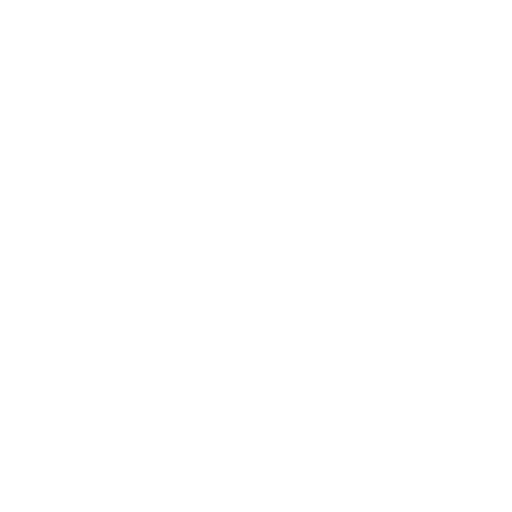
t = 0.00 s
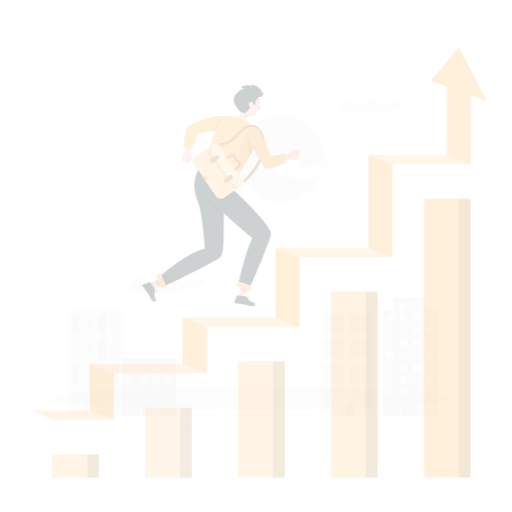
t = 0.25 s
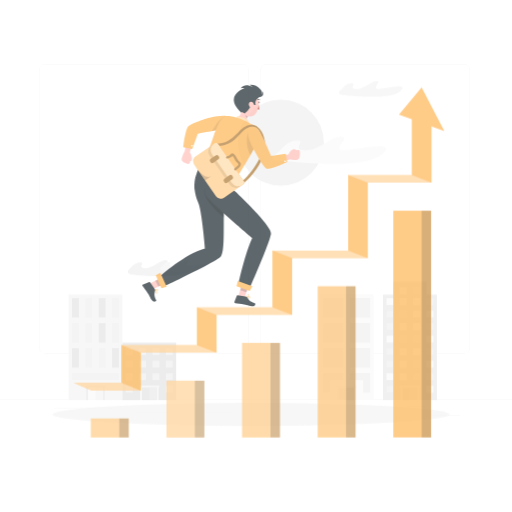
t = 0.50 s
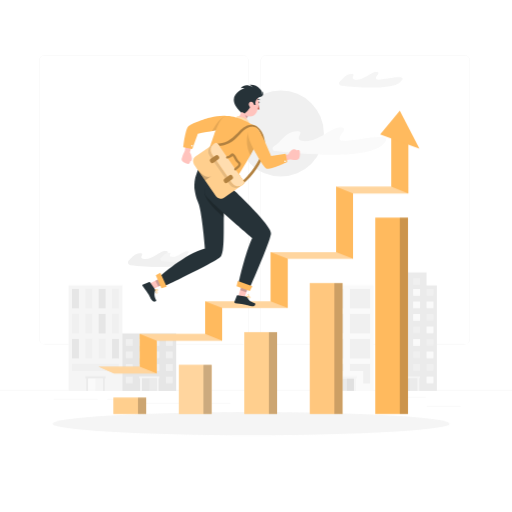
t = 0.75 s
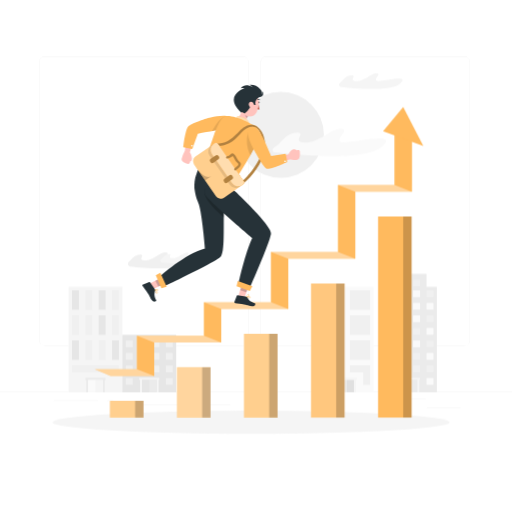
t = 1.00 s

The animated SVG that drew these frames (rendered in a browser with its animation timeline set to each time). Animation: 4 CSS @keyframes rules; one cycle of 1.00 s.

<svg class="animated" id="freepik_stories-going-up" xmlns="http://www.w3.org/2000/svg" viewBox="0 0 500 500"
     version="1.1"
>
    <style>svg#freepik_stories-going-up:not(.animated) .animable {opacity: 0;}svg#freepik_stories-going-up.animated
        #freepik--background-complete--inject-31 {animation: 1s 1 forwards cubic-bezier(.36,-0.01,.5,1.38)
        slideUp;animation-delay: 0s;}svg#freepik_stories-going-up.animated #freepik--Shadow--inject-31 {animation: 1s 1
        forwards cubic-bezier(.36,-0.01,.5,1.38) slideDown;animation-delay: 0s;}svg#freepik_stories-going-up.animated
        #freepik--Stairs--inject-31 {animation: 1s 1 forwards cubic-bezier(.36,-0.01,.5,1.38) zoomOut;animation-delay:
        0s;}svg#freepik_stories-going-up.animated #freepik--Character--inject-31 {animation: 1s 1 forwards
        cubic-bezier(.36,-0.01,.5,1.38) fadeIn;animation-delay: 0s;} @keyframes slideUp { 0% { opacity: 0; transform:
        translateY(30px); } 100% { opacity: 1; transform: inherit; } } @keyframes slideDown { 0% { opacity: 0;
        transform: translateY(-30px); } 100% { opacity: 1; transform: translateY(0); } } @keyframes zoomOut { 0% {
        opacity: 0; transform: scale(1.5); } 100% { opacity: 1; transform: scale(1); } } @keyframes fadeIn { 0% {
        opacity: 0; } 100% { opacity: 1; } }
    </style>
    <g id="freepik--background-complete--inject-31" style="transform-origin: 250px 228.23px 0px;" class="animable">
        <rect x="416.78" y="398.49" width="33.12" height="0.25"
              style="fill: rgb(235, 235, 235); transform-origin: 433.34px 398.615px 0px;" id="elrev8jhyjd"
              class="animable"></rect>
        <rect x="322.53" y="401.21" width="8.69" height="0.25"
              style="fill: rgb(235, 235, 235); transform-origin: 326.875px 401.335px 0px;" id="elpc4y8fom74b"
              class="animable"></rect>
        <rect x="396.59" y="389.21" width="19.19" height="0.25"
              style="fill: rgb(235, 235, 235); transform-origin: 406.185px 389.335px 0px;" id="elv6876l4boc8"
              class="animable"></rect>
        <rect x="52.46" y="390.89" width="43.19" height="0.25"
              style="fill: rgb(235, 235, 235); transform-origin: 74.055px 391.015px 0px;" id="elgygtpii4tjh"
              class="animable"></rect>
        <rect x="104.56" y="390.89" width="6.33" height="0.25"
              style="fill: rgb(235, 235, 235); transform-origin: 107.725px 391.015px 0px;" id="elj60yg9ktkq"
              class="animable"></rect>
        <rect x="131.47" y="395.11" width="93.68" height="0.25"
              style="fill: rgb(235, 235, 235); transform-origin: 178.31px 395.235px 0px;" id="el9g9fabamdx"
              class="animable"></rect>
        <path d="M237,337.8H43.92a5.71,5.71,0,0,1-5.71-5.71V60.66A5.71,5.71,0,0,1,43.92,55H237a5.71,5.71,0,0,1,5.71,5.71V332.09A5.71,5.71,0,0,1,237,337.8ZM43.92,55.2a5.47,5.47,0,0,0-5.46,5.46V332.09a5.47,5.47,0,0,0,5.46,5.46H237a5.47,5.47,0,0,0,5.46-5.46V60.66A5.47,5.47,0,0,0,237,55.2Z"
              style="fill: rgb(235, 235, 235); transform-origin: 140.461px 196.4px 0px;" id="elpp3d1jtwxl"
              class="animable"></path>
        <path d="M453.31,337.8H260.21a5.72,5.72,0,0,1-5.71-5.71V60.66A5.72,5.72,0,0,1,260.21,55h193.1A5.71,5.71,0,0,1,459,60.66V332.09A5.71,5.71,0,0,1,453.31,337.8ZM260.21,55.2a5.47,5.47,0,0,0-5.46,5.46V332.09a5.47,5.47,0,0,0,5.46,5.46h193.1a5.47,5.47,0,0,0,5.46-5.46V60.66a5.47,5.47,0,0,0-5.46-5.46Z"
              style="fill: rgb(235, 235, 235); transform-origin: 356.75px 196.4px 0px;" id="el06kzb58w8vsd"
              class="animable"></path>
        <rect y="382.4" width="500" height="0.25"
              style="fill: rgb(235, 235, 235); transform-origin: 250px 382.525px 0px;" id="el9fqorswjwz4"
              class="animable"></rect>
        <polygon
                points="374.07 280.12 374.07 383.01 380.8 383.01 419.9 383.01 426.63 383.01 426.63 280.12 374.07 280.12"
                style="fill: rgb(235, 235, 235); transform-origin: 400.35px 331.565px 0px;" id="eltdg6763wn5"
                class="animable"></polygon>
        <polygon
                points="384.16 267.42 384.16 290.22 388.31 290.22 412.39 290.22 416.54 290.22 416.54 267.42 384.16 267.42"
                style="fill: rgb(235, 235, 235); transform-origin: 400.35px 278.82px 0px;" id="elmddvupdvmm"
                class="animable"></polygon>
        <rect x="377.43" y="283.49" width="6.73" height="6.73"
              style="fill: rgb(250, 250, 250); transform-origin: 380.795px 286.855px 0px;" id="elchw5wfxr6z"
              class="animable"></rect>
        <rect x="390.47" y="283.49" width="6.73" height="6.73"
              style="fill: rgb(250, 250, 250); transform-origin: 393.835px 286.855px 0px;" id="elo5r49ry6s4b"
              class="animable"></rect>
        <rect x="403.5" y="283.49" width="6.73" height="6.73"
              style="fill: rgb(250, 250, 250); transform-origin: 406.865px 286.855px 0px;" id="elyowc8qog7gh"
              class="animable"></rect>
        <rect x="416.54" y="283.49" width="6.73" height="6.73"
              style="fill: rgb(240, 240, 240); transform-origin: 419.905px 286.855px 0px;" id="elnsuw02z6ca"
              class="animable"></rect>
        <rect x="377.43" y="295.71" width="6.73" height="6.73"
              style="fill: rgb(240, 240, 240); transform-origin: 380.795px 299.075px 0px;" id="el5lfgsggd1t3"
              class="animable"></rect>
        <rect x="390.47" y="295.71" width="6.73" height="6.73"
              style="fill: rgb(240, 240, 240); transform-origin: 393.835px 299.075px 0px;" id="el2ppjdgpvr4"
              class="animable"></rect>
        <rect x="403.5" y="295.71" width="6.73" height="6.73"
              style="fill: rgb(250, 250, 250); transform-origin: 406.865px 299.075px 0px;" id="el5c9okzi22dt"
              class="animable"></rect>
        <rect x="416.54" y="295.71" width="6.73" height="6.73"
              style="fill: rgb(250, 250, 250); transform-origin: 419.905px 299.075px 0px;" id="elt8mp0zbiws"
              class="animable"></rect>
        <rect x="377.43" y="307.94" width="6.73" height="6.73"
              style="fill: rgb(240, 240, 240); transform-origin: 380.795px 311.305px 0px;" id="eluntsudg36v"
              class="animable"></rect>
        <rect x="390.47" y="307.94" width="6.73" height="6.73"
              style="fill: rgb(250, 250, 250); transform-origin: 393.835px 311.305px 0px;" id="el8rab3tlqfgu"
              class="animable"></rect>
        <rect x="403.5" y="307.94" width="6.73" height="6.73"
              style="fill: rgb(250, 250, 250); transform-origin: 406.865px 311.305px 0px;" id="el5oanyu1ke7f"
              class="animable"></rect>
        <rect x="390.47" y="272.92" width="6.73" height="6.73"
              style="fill: rgb(250, 250, 250); transform-origin: 393.835px 276.285px 0px;" id="elms3o391hu2"
              class="animable"></rect>
        <rect x="403.5" y="272.92" width="6.73" height="6.73"
              style="fill: rgb(240, 240, 240); transform-origin: 406.865px 276.285px 0px;" id="elrthwuk7vlk"
              class="animable"></rect>
        <rect x="416.54" y="307.94" width="6.73" height="6.73"
              style="fill: rgb(240, 240, 240); transform-origin: 419.905px 311.305px 0px;" id="el0djzuf7fstf8"
              class="animable"></rect>
        <rect x="377.43" y="320.17" width="6.73" height="6.73"
              style="fill: rgb(250, 250, 250); transform-origin: 380.795px 323.535px 0px;" id="ell1bvv7rgj0r"
              class="animable"></rect>
        <rect x="390.47" y="320.17" width="6.73" height="6.73"
              style="fill: rgb(240, 240, 240); transform-origin: 393.835px 323.535px 0px;" id="el8ot7frd902p"
              class="animable"></rect>
        <rect x="403.5" y="320.17" width="6.73" height="6.73"
              style="fill: rgb(240, 240, 240); transform-origin: 406.865px 323.535px 0px;" id="elvo5wmbpybdp"
              class="animable"></rect>
        <rect x="416.54" y="320.17" width="6.73" height="6.73"
              style="fill: rgb(250, 250, 250); transform-origin: 419.905px 323.535px 0px;" id="elo8hotur3rfa"
              class="animable"></rect>
        <rect x="377.43" y="332.4" width="6.73" height="6.73"
              style="fill: rgb(240, 240, 240); transform-origin: 380.795px 335.765px 0px;" id="elunkskw2k7qj"
              class="animable"></rect>
        <rect x="390.47" y="332.4" width="6.73" height="6.73"
              style="fill: rgb(250, 250, 250); transform-origin: 393.835px 335.765px 0px;" id="elp6jynogabc"
              class="animable"></rect>
        <rect x="403.5" y="332.4" width="6.73" height="6.73"
              style="fill: rgb(250, 250, 250); transform-origin: 406.865px 335.765px 0px;" id="el2uq98sxvziu"
              class="animable"></rect>
        <rect x="416.54" y="332.4" width="6.73" height="6.73"
              style="fill: rgb(240, 240, 240); transform-origin: 419.905px 335.765px 0px;" id="elh9ebol4ma3n"
              class="animable"></rect>
        <rect x="377.43" y="344.62" width="6.73" height="6.73"
              style="fill: rgb(240, 240, 240); transform-origin: 380.795px 347.985px 0px;" id="elxh43q7dcf8"
              class="animable"></rect>
        <rect x="390.47" y="344.62" width="6.73" height="6.73"
              style="fill: rgb(250, 250, 250); transform-origin: 393.835px 347.985px 0px;" id="elsfqddtrjx3"
              class="animable"></rect>
        <rect x="403.5" y="344.62" width="6.73" height="6.73"
              style="fill: rgb(240, 240, 240); transform-origin: 406.865px 347.985px 0px;" id="eljaqlleazazn"
              class="animable"></rect>
        <rect x="416.54" y="344.62" width="6.73" height="6.73"
              style="fill: rgb(250, 250, 250); transform-origin: 419.905px 347.985px 0px;" id="elv8c6odxa7u9"
              class="animable"></rect>
        <rect x="377.43" y="356.85" width="6.73" height="6.73"
              style="fill: rgb(250, 250, 250); transform-origin: 380.795px 360.215px 0px;" id="el7fva9h2bop8"
              class="animable"></rect>
        <rect x="390.47" y="356.85" width="6.73" height="6.73"
              style="fill: rgb(250, 250, 250); transform-origin: 393.835px 360.215px 0px;" id="elcfequs9oa4r"
              class="animable"></rect>
        <rect x="403.5" y="356.85" width="6.73" height="6.73"
              style="fill: rgb(240, 240, 240); transform-origin: 406.865px 360.215px 0px;" id="elpb2oyw91c9j"
              class="animable"></rect>
        <rect x="416.54" y="356.85" width="6.73" height="6.73"
              style="fill: rgb(240, 240, 240); transform-origin: 419.905px 360.215px 0px;" id="elx3apipxees9"
              class="animable"></rect>
        <rect x="377.43" y="369.08" width="6.73" height="6.73"
              style="fill: rgb(240, 240, 240); transform-origin: 380.795px 372.445px 0px;" id="el36vrsokvrfm"
              class="animable"></rect>
        <rect x="416.54" y="369.08" width="6.73" height="6.73"
              style="fill: rgb(250, 250, 250); transform-origin: 419.905px 372.445px 0px;" id="ele13337vxsg"
              class="animable"></rect>
        <polygon
                points="410.24 369.08 390.47 369.08 390.47 371.01 391.27 371.01 391.27 383.01 393.2 383.01 393.2 371.01 407.5 371.01 407.5 383.01 409.44 383.01 409.44 371.01 410.24 371.01 410.24 369.08"
                style="fill: rgb(245, 245, 245); transform-origin: 400.355px 376.045px 0px;" id="elnpy87d6ox6"
                class="animable"></polygon>
        <rect x="393.2" y="371.01" width="7.15" height="12"
              style="fill: rgb(230, 230, 230); transform-origin: 396.775px 377.01px 0px;" id="el92x007febr"
              class="animable"></rect>
        <rect x="400.35" y="371.01" width="7.15" height="12"
              style="fill: rgb(235, 235, 235); transform-origin: 403.925px 377.01px 0px;" id="elaqbq5ga2xlg"
              class="animable"></rect>
        <polygon points="66.95 280.12 66.95 383.01 73.67 383.01 112.78 383.01 119.51 383.01 119.51 280.12 66.95 280.12"
                 style="fill: rgb(245, 245, 245); transform-origin: 93.23px 331.565px 0px;" id="elrewe48911il"
                 class="animable"></polygon>
        <polygon
                points="70.31 283.49 70.31 295.71 70.31 299.08 70.31 302.44 77.04 302.44 77.04 299.08 77.04 295.71 77.04 283.49 70.31 283.49"
                style="fill: rgb(230, 230, 230); transform-origin: 73.675px 292.965px 0px;" id="elq5br3nt6hhp"
                class="animable"></polygon>
        <polygon
                points="83.35 283.49 83.35 295.71 83.35 299.08 83.35 302.44 90.08 302.44 90.08 299.08 90.08 295.71 90.08 283.49 83.35 283.49"
                style="fill: rgb(240, 240, 240); transform-origin: 86.715px 292.965px 0px;" id="el57fogh9tgl8"
                class="animable"></polygon>
        <polygon
                points="96.38 283.49 96.38 295.71 96.38 299.08 96.38 302.44 103.11 302.44 103.11 299.08 103.11 295.71 103.11 283.49 96.38 283.49"
                style="fill: rgb(230, 230, 230); transform-origin: 99.745px 292.965px 0px;" id="elqg847fug1kn"
                class="animable"></polygon>
        <polygon
                points="109.42 283.49 109.42 295.71 109.42 300.91 109.42 302.44 116.15 302.44 116.15 300.91 116.15 295.71 116.15 283.49 109.42 283.49"
                style="fill: rgb(240, 240, 240); transform-origin: 112.785px 292.965px 0px;" id="el6c7hzhmxhkl"
                class="animable"></polygon>
        <polygon
                points="70.31 307.94 70.31 320.17 70.31 323.53 70.31 326.9 77.04 326.9 77.04 323.53 77.04 320.17 77.04 307.94 70.31 307.94"
                style="fill: rgb(240, 240, 240); transform-origin: 73.675px 317.42px 0px;" id="el07iy4ux9025m"
                class="animable"></polygon>
        <polygon
                points="83.35 307.94 83.35 320.17 83.35 324.91 83.35 326.9 90.08 326.9 90.08 324.91 90.08 320.17 90.08 307.94 83.35 307.94"
                style="fill: rgb(240, 240, 240); transform-origin: 86.715px 317.42px 0px;" id="elsdvxn6fs017"
                class="animable"></polygon>
        <polygon
                points="96.38 307.94 96.38 320.17 96.38 323.53 96.38 326.9 103.11 326.9 103.11 323.53 103.11 320.17 103.11 307.94 96.38 307.94"
                style="fill: rgb(230, 230, 230); transform-origin: 99.745px 317.42px 0px;" id="elf8n9faq2cka"
                class="animable"></polygon>
        <polygon
                points="109.42 307.94 109.42 320.17 109.42 323.53 109.42 326.9 116.15 326.9 116.15 323.53 116.15 320.17 116.15 307.94 109.42 307.94"
                style="fill: rgb(240, 240, 240); transform-origin: 112.785px 317.42px 0px;" id="elxxcmxzjw2b"
                class="animable"></polygon>
        <polygon
                points="70.31 332.4 70.31 344.62 70.31 347.99 70.31 351.35 77.04 351.35 77.04 347.99 77.04 344.62 77.04 332.4 70.31 332.4"
                style="fill: rgb(230, 230, 230); transform-origin: 73.675px 341.875px 0px;" id="el9e5gwaydwrn"
                class="animable"></polygon>
        <polygon
                points="83.35 332.4 83.35 344.62 83.35 347.99 83.35 351.35 90.08 351.35 90.08 347.99 90.08 344.62 90.08 332.4 83.35 332.4"
                style="fill: rgb(240, 240, 240); transform-origin: 86.715px 341.875px 0px;" id="eli10krxhwidm"
                class="animable"></polygon>
        <polygon
                points="96.38 332.4 96.38 344.62 96.38 347.99 96.38 351.35 103.11 351.35 103.11 347.99 103.11 344.62 103.11 332.4 96.38 332.4"
                style="fill: rgb(240, 240, 240); transform-origin: 99.745px 341.875px 0px;" id="el6owtpqonrmj"
                class="animable"></polygon>
        <polygon
                points="109.42 332.4 109.42 344.62 109.42 349.27 109.42 351.35 116.15 351.35 116.15 349.27 116.15 344.62 116.15 332.4 109.42 332.4"
                style="fill: rgb(230, 230, 230); transform-origin: 112.785px 341.875px 0px;" id="elv6p6ks29jtf"
                class="animable"></polygon>
        <polygon
                points="112.78 356.85 109.42 356.85 103.11 356.85 96.38 356.85 90.08 356.85 83.35 356.85 70.31 356.85 70.31 363.58 83.35 363.58 90.08 363.58 96.38 363.58 103.11 363.58 109.42 363.58 112.78 363.58 116.15 363.58 116.15 356.85 112.78 356.85"
                style="fill: rgb(240, 240, 240); transform-origin: 93.23px 360.215px 0px;" id="elvdvvf45znk"
                class="animable"></polygon>
        <polygon
                points="103.11 369.08 83.35 369.08 83.35 371.01 84.15 371.01 84.15 383.01 86.08 383.01 86.08 371.01 100.38 371.01 100.38 383.01 102.31 383.01 102.31 371.01 103.11 371.01 103.11 369.08"
                style="fill: rgb(235, 235, 235); transform-origin: 93.23px 376.045px 0px;" id="eljf7bv1f8yq"
                class="animable"></polygon>
        <rect x="86.08" y="371.01" width="7.15" height="12"
              style="fill: rgb(250, 250, 250); transform-origin: 89.655px 377.01px 0px;" id="elgrkmwywcyy"
              class="animable"></rect>
        <rect x="93.23" y="371.01" width="7.15" height="12"
              style="fill: rgb(245, 245, 245); transform-origin: 96.805px 377.01px 0px;" id="el18ptvcyns24"
              class="animable"></rect>
        <polygon points="119.51 326.9 119.51 383.01 126.24 383.01 165.35 383.01 172.07 383.01 172.07 326.9 119.51 326.9"
                 style="fill: rgb(230, 230, 230); transform-origin: 145.79px 354.955px 0px;" id="elcmcsrbjwvbu"
                 class="animable"></polygon>
        <rect x="122.88" y="332.4" width="6.73" height="6.73"
              style="fill: rgb(240, 240, 240); transform-origin: 126.245px 335.765px 0px;" id="eltq0jgvz9jvk"
              class="animable"></rect>
        <rect x="135.91" y="332.4" width="6.73" height="6.73"
              style="fill: rgb(240, 240, 240); transform-origin: 139.275px 335.765px 0px;" id="el25w4uvynd45"
              class="animable"></rect>
        <rect x="148.95" y="332.4" width="6.73" height="6.73"
              style="fill: rgb(240, 240, 240); transform-origin: 152.315px 335.765px 0px;" id="el8yhon2fw1te"
              class="animable"></rect>
        <rect x="161.98" y="332.4" width="6.73" height="6.73"
              style="fill: rgb(240, 240, 240); transform-origin: 165.345px 335.765px 0px;" id="el6jn4xzq7l6j"
              class="animable"></rect>
        <rect x="122.88" y="344.62" width="6.73" height="6.73"
              style="fill: rgb(240, 240, 240); transform-origin: 126.245px 347.985px 0px;" id="elp7ii7gbj058"
              class="animable"></rect>
        <rect x="135.91" y="344.62" width="6.73" height="6.73"
              style="fill: rgb(240, 240, 240); transform-origin: 139.275px 347.985px 0px;" id="el0gwyag9wj11j"
              class="animable"></rect>
        <rect x="148.95" y="344.62" width="6.73" height="6.73"
              style="fill: rgb(240, 240, 240); transform-origin: 152.315px 347.985px 0px;" id="elyl6ofysrbpo"
              class="animable"></rect>
        <rect x="161.98" y="344.62" width="6.73" height="6.73"
              style="fill: rgb(240, 240, 240); transform-origin: 165.345px 347.985px 0px;" id="el6r63dcmrm0l"
              class="animable"></rect>
        <rect x="122.88" y="356.85" width="6.73" height="6.73"
              style="fill: rgb(240, 240, 240); transform-origin: 126.245px 360.215px 0px;" id="eldamypk6kiq"
              class="animable"></rect>
        <rect x="135.91" y="356.85" width="6.73" height="6.73"
              style="fill: rgb(240, 240, 240); transform-origin: 139.275px 360.215px 0px;" id="el1x9qvjlqzkh"
              class="animable"></rect>
        <rect x="148.95" y="356.85" width="6.73" height="6.73"
              style="fill: rgb(240, 240, 240); transform-origin: 152.315px 360.215px 0px;" id="elfh06l6m2qd"
              class="animable"></rect>
        <rect x="161.98" y="356.85" width="6.73" height="6.73"
              style="fill: rgb(240, 240, 240); transform-origin: 165.345px 360.215px 0px;" id="elm5dxtaqs97"
              class="animable"></rect>
        <rect x="122.88" y="369.08" width="6.73" height="6.73"
              style="fill: rgb(240, 240, 240); transform-origin: 126.245px 372.445px 0px;" id="el7084xy2bw5"
              class="animable"></rect>
        <rect x="161.98" y="369.08" width="6.73" height="6.73"
              style="fill: rgb(240, 240, 240); transform-origin: 165.345px 372.445px 0px;" id="eltumssfjrco"
              class="animable"></rect>
        <polygon
                points="155.68 369.08 135.91 369.08 135.91 371.01 136.71 371.01 136.71 383.01 138.64 383.01 138.64 371.01 152.95 371.01 152.95 383.01 154.88 383.01 154.88 371.01 155.68 371.01 155.68 369.08"
                style="fill: rgb(245, 245, 245); transform-origin: 145.795px 376.045px 0px;" id="elexf7ngjbojv"
                class="animable"></polygon>
        <rect x="138.64" y="371.01" width="7.15" height="12"
              style="fill: rgb(230, 230, 230); transform-origin: 142.215px 377.01px 0px;" id="elvdte5gts36"
              class="animable"></rect>
        <rect x="145.79" y="371.01" width="7.15" height="12"
              style="fill: rgb(235, 235, 235); transform-origin: 149.365px 377.01px 0px;" id="elral5bu3c1ed"
              class="animable"></rect>
        <polygon
                points="312.24 280.12 312.24 383.01 318.97 383.01 358.08 383.01 364.81 383.01 364.81 280.12 312.24 280.12"
                style="fill: rgb(250, 250, 250); transform-origin: 338.525px 331.565px 0px;" id="eljayfd327cj"
                class="animable"></polygon>
        <polygon
                points="331.37 356.85 328.64 356.85 315.61 356.85 315.61 360.22 315.61 363.58 315.61 375.81 322.34 375.81 322.34 363.58 328.64 363.58 331.37 363.58 335.37 363.58 335.37 356.85 331.37 356.85"
                style="fill: rgb(240, 240, 240); transform-origin: 325.49px 366.33px 0px;" id="eljf0ssryeyph"
                class="animable"></polygon>
        <polygon
                points="356.85 356.85 354.71 356.85 341.68 356.85 341.68 363.58 354.71 363.58 354.71 375.81 361.44 375.81 361.44 363.58 361.44 358.71 361.44 356.85 356.85 356.85"
                style="fill: rgb(240, 240, 240); transform-origin: 351.56px 366.33px 0px;" id="eldkccr972ka"
                class="animable"></polygon>
        <polygon
                points="348.41 369.08 328.64 369.08 328.64 371.01 329.44 371.01 329.44 383.01 331.37 383.01 331.37 371.01 345.68 371.01 345.68 383.01 347.61 383.01 347.61 371.01 348.41 371.01 348.41 369.08"
                style="fill: rgb(245, 245, 245); transform-origin: 338.525px 376.045px 0px;" id="elzuqi85sp1m"
                class="animable"></polygon>
        <rect x="331.37" y="371.01" width="7.15" height="12"
              style="fill: rgb(235, 235, 235); transform-origin: 334.945px 377.01px 0px;" id="elyu09qbkyb2"
              class="animable"></rect>
        <rect x="338.52" y="371.01" width="7.15" height="12"
              style="fill: rgb(224, 224, 224); transform-origin: 342.095px 377.01px 0px;" id="elbk3c7tk04g5"
              class="animable"></rect>
        <rect x="315.61" y="283.49" width="19.76" height="18.96"
              style="fill: rgb(240, 240, 240); transform-origin: 325.49px 292.97px 0px;" id="elxevvhavty3r"
              class="animable"></rect>
        <rect x="341.68" y="283.49" width="19.76" height="18.96"
              style="fill: rgb(240, 240, 240); transform-origin: 351.56px 292.97px 0px;" id="elmwoj598tfkk"
              class="animable"></rect>
        <rect x="315.61" y="307.94" width="19.76" height="18.96"
              style="fill: rgb(240, 240, 240); transform-origin: 325.49px 317.42px 0px;" id="elj15cod9ucqr"
              class="animable"></rect>
        <rect x="341.68" y="307.94" width="19.76" height="18.96"
              style="fill: rgb(240, 240, 240); transform-origin: 351.56px 317.42px 0px;" id="elg62pdg23jbw"
              class="animable"></rect>
        <rect x="315.61" y="332.4" width="19.76" height="18.96"
              style="fill: rgb(240, 240, 240); transform-origin: 325.49px 341.88px 0px;" id="el1xf03ugi7hp"
              class="animable"></rect>
        <rect x="341.68" y="332.4" width="19.76" height="18.96"
              style="fill: rgb(240, 240, 240); transform-origin: 351.56px 341.88px 0px;" id="elsgkikfjpkjk"
              class="animable"></rect>
        <path d="M125.77,255.69a2.63,2.63,0,0,0,1.43,4.59c16.31,1.76,49.28,4.19,58.2-3.66,11.47-10.1-21.2-.55-23.72-2.85s6.43-7.38-.61-7.25c-4.93.09-12.61,8.83-20.49,7.67-6.43-.94,2.14-5.61-3.83-5.61C131.59,248.58,129.22,252.61,125.77,255.69Z"
              style="fill: rgb(240, 240, 240); transform-origin: 156.354px 254.293px 0px;" id="elxn9m4s5sjq"
              class="animable"></path>
        <path d="M157.16,253.08a1.88,1.88,0,0,0,1,3.29c11.68,1.26,35.28,3,41.67-2.62,8.21-7.23-15.18-.4-17-2s4.6-5.28-.44-5.19c-3.53.06-9,6.32-14.67,5.49-4.6-.67,1.53-4-2.74-4C161.32,248,159.63,250.88,157.16,253.08Z"
              style="fill: rgb(245, 245, 245); transform-origin: 179.039px 252.105px 0px;" id="elitv7tcsemao"
              class="animable"></path>
        <circle cx="274.28" cy="131.7" r="42" style="fill: rgb(240, 240, 240); transform-origin: 274.28px 131.7px 0px;"
                id="elnvqrk4u58c" class="animable"></circle>
        <path d="M267.19,144.37a2.44,2.44,0,0,0,1,4.5c25.5,3,88.63,8.65,104.94-5.71,19.68-17.32-36.35-.94-40.68-4.87s11-12.66-1-12.44C322.92,126,309.75,141,296.23,139c-11-1.62,3.67-9.62-6.56-9.62C279.12,129.39,275.38,139.18,267.19,144.37Z"
              style="fill: rgb(250, 250, 250); transform-origin: 321.668px 139.188px 0px;" id="elf815nuwvoj"
              class="animable"></path>
        <path d="M331.94,81a2.27,2.27,0,0,0,1.2,4c15.72,1.73,48.84,4.29,57.71-3.51,11.24-9.9-20.76-.54-23.24-2.79s6.3-7.23-.59-7.1c-4.84.08-12.36,8.65-20.08,7.51-6.29-.92,2.1-5.49-3.75-5.49C337.89,73.6,335.6,77.93,331.94,81Z"
              style="fill: rgb(245, 245, 245); transform-origin: 362.178px 79.2129px 0px;" id="elzxej6kg6u6t"
              class="animable"></path>
    </g>
    <g id="freepik--Shadow--inject-31" style="transform-origin: 245.18px 412.39px 0px;" class="animable">
        <ellipse id="freepik--path--inject-31" cx="245.18" cy="412.39" rx="193.89" ry="11.32"
                 style="fill: rgb(245, 245, 245); transform-origin: 245.18px 412.39px 0px;" class="animable"></ellipse>
    </g>
    <g id="freepik--Stairs--inject-31" style="transform-origin: 252.94px 256.18px 0px;" class="animable">
        <rect x="107.39" y="391.42" width="32.73" height="16.36"
              style="fill: #FFBA5E; transform-origin: 123.755px 399.6px 0px;" id="elmow0lzx8hnb"
              class="animable"></rect>
        <g id="elqbuusw2675">
            <rect x="107.39" y="391.42" width="32.73" height="16.36"
                  style="fill: rgb(255, 255, 255); opacity: 0.3; transform-origin: 123.755px 399.6px 0px;"
                  class="animable" id="elwokunl2wulq"></rect>
        </g>
        <g id="elt4td6hvwdu">
            <rect x="127.84" y="395.51" width="16.36" height="8.18"
                  style="opacity: 0.2; transform-origin: 136.02px 399.6px 0px; transform: rotate(90deg);"
                  class="animable" id="el8hbpspbztlr"></rect>
        </g>
        <rect x="172.84" y="358.7" width="32.72" height="49.09"
              style="fill: #FFBA5E; transform-origin: 189.2px 383.245px 0px;" id="ellw4p1q1ttx" class="animable"></rect>
        <g id="elc4qejov9pjk">
            <rect x="172.84" y="358.7" width="32.72" height="49.09"
                  style="fill: rgb(255, 255, 255); opacity: 0.4; transform-origin: 189.2px 383.245px 0px;"
                  class="animable" id="elnjqualal81o"></rect>
        </g>
        <g id="els4ir4zz6f5r">
            <rect x="176.93" y="379.15" width="49.09" height="8.18"
                  style="opacity: 0.2; transform-origin: 201.475px 383.24px 0px; transform: rotate(90deg);"
                  class="animable" id="elvzmnclrfu5b"></rect>
        </g>
        <rect x="238.29" y="325.97" width="32.73" height="81.81"
              style="fill: #FFBA5E; transform-origin: 254.655px 366.875px 0px;" id="el4pi8dgcpap3"
              class="animable"></rect>
        <g id="elsrfnytn9bo">
            <rect x="238.29" y="325.97" width="32.73" height="81.81"
                  style="fill: rgb(255, 255, 255); opacity: 0.3; transform-origin: 254.655px 366.875px 0px;"
                  class="animable" id="elkyh8j2gyscf"></rect>
        </g>
        <g id="elnywemrhnbs">
            <rect x="226.02" y="362.79" width="81.81" height="8.18"
                  style="opacity: 0.2; transform-origin: 266.925px 366.88px 0px; transform: rotate(90deg);"
                  class="animable" id="elh33qyupgc0q"></rect>
        </g>
        <rect x="303.74" y="276.88" width="32.72" height="130.9"
              style="fill: #FFBA5E; transform-origin: 320.1px 342.33px 0px;" id="el2o2rw0tq2ur" class="animable"></rect>
        <g id="elv9wtno30wfq">
            <rect x="303.74" y="276.88" width="32.72" height="130.9"
                  style="fill: rgb(255, 255, 255); opacity: 0.2; transform-origin: 320.1px 342.33px 0px;"
                  class="animable" id="elghruksh4eds"></rect>
        </g>
        <g id="el1n70xkniptu">
            <rect x="266.92" y="338.24" width="130.9" height="8.18"
                  style="opacity: 0.2; transform-origin: 332.37px 342.33px 0px; transform: rotate(90deg);"
                  class="animable" id="elohxvrlok6so"></rect>
        </g>
        <rect x="369.19" y="211.43" width="32.73" height="196.35"
              style="fill: #FFBA5E; transform-origin: 385.555px 309.605px 0px;" id="eltg5osnkysoj"
              class="animable"></rect>
        <g id="elqr2o0s4le3">
            <rect x="299.65" y="305.52" width="196.35" height="8.18"
                  style="opacity: 0.2; transform-origin: 397.825px 309.61px 0px; transform: rotate(90deg);"
                  class="animable" id="eldnikegwuzlv"></rect>
        </g>
        <polygon
                points="150.59 367.11 107.89 367.11 92.49 360.57 133.76 360.57 133.76 327.84 199.21 327.84 199.21 295.12 264.66 295.12 264.66 246.03 330.11 246.03 330.11 180.58 385.32 180.58 385.32 123.55 402.15 123.55 402.15 187.13 346.94 187.13 346.94 252.57 281.49 252.57 281.49 301.66 216.04 301.66 216.04 334.39 150.59 334.39 150.59 367.11"
                style="fill: #FFBA5E; transform-origin: 247.32px 245.33px 0px;" id="elrpgn3yyxlm"
                class="animable"></polygon>
        <g id="elmf5mp44djbe">
            <g style="opacity: 0.4; transform-origin: 247.32px 245.33px 0px;" class="animable" id="elqmeiq49zkp">
                <polygon
                        points="150.59 367.11 107.89 367.11 92.49 360.57 133.76 360.57 133.76 327.84 199.21 327.84 199.21 295.12 264.66 295.12 264.66 246.03 330.11 246.03 330.11 180.58 385.32 180.58 385.32 123.55 402.15 123.55 402.15 187.13 346.94 187.13 346.94 252.57 281.49 252.57 281.49 301.66 216.04 301.66 216.04 334.39 150.59 334.39 150.59 367.11"
                        style="fill: rgb(255, 255, 255); transform-origin: 247.32px 245.33px 0px;" id="el5736lwklo7c"
                        class="animable"></polygon>
            </g>
        </g>
        <polygon points="385.32 180.58 385.32 123.55 402.15 123.55 402.15 187.13 385.32 180.58"
                 style="fill: #FFBA5E; transform-origin: 393.735px 155.34px 0px;" id="els8j19vspro8"
                 class="animable"></polygon>
        <polygon points="330.11 246.03 330.11 180.58 346.94 187.13 346.94 252.57 330.11 246.03"
                 style="fill: #FFBA5E; transform-origin: 338.525px 216.575px 0px;" id="elu032ju554pg"
                 class="animable"></polygon>
        <polygon points="264.66 295.12 264.66 246.03 281.49 252.57 281.49 301.66 264.66 295.12"
                 style="fill: #FFBA5E; transform-origin: 273.075px 273.845px 0px;" id="elzfhig0ty35g"
                 class="animable"></polygon>
        <polygon points="199.21 327.84 199.21 295.12 216.04 301.66 216.04 334.39 199.21 327.84"
                 style="fill: #FFBA5E; transform-origin: 207.625px 314.755px 0px;" id="el7ansjjkakcl"
                 class="animable"></polygon>
        <polygon points="133.76 360.57 133.76 327.84 150.59 334.39 150.59 367.11 133.76 360.57"
                 style="fill: #FFBA5E; transform-origin: 142.175px 347.475px 0px;" id="el41a0ll6ay85"
                 class="animable"></polygon>
        <polygon points="374.07 128.21 393.73 104.57 413.39 142.52 374.07 128.21"
                 style="fill: #FFBA5E; transform-origin: 393.73px 123.545px 0px;" id="elx6tnilup04"
                 class="animable"></polygon>
    </g>
    <g id="freepik--Character--inject-31" style="transform-origin: 216px 190.938px 0px;" class="animable">
        <path d="M194.78,162.59a53.91,53.91,0,0,0-3.69,9.57l-.06.24c-.14.51-.41,1.65-.42,1.7-.12.52-.22,1-.32,1.57,0,0-.2,1.18-.27,1.74a1.23,1.23,0,0,0,0,.19c-.15,1.14-.25,3.55-.25,3.59,0,.59,0,1.17,0,1.75,0,0,.1,1.28.18,1.87h0l0,.17a1,1,0,0,1,0-.17c1.52,9.53,2.94,10.77,4.11,14.31,3.42,10.41,6.07,43.41,6.07,43.41-19.78,5.33-43.59,27-43.59,27l4.27,9.88s51.32-24.27,55-29.2c4.32-5.85,1.84-36.85,3.2-49.06.5-4.52,1.07-8.45,1.65-12l6.43-9.92Z"
              style="fill: rgb(38, 50, 56); transform-origin: 191.814px 221px 0px;" id="eliza0oein3i"
              class="animable"></path>
        <g id="eloaxe6pc83s">
            <path d="M204.34,188.67l-3.83-4.09s-7.12,5.92,18,27.69c0-4.35.14-8.24.46-11.09,0-.38.08-.72.13-1.08Z"
                  style="opacity: 0.2; transform-origin: 209.34px 198.424px 0px;" class="animable"
                  id="el5afod7iawe"></path>
        </g>
        <polygon points="157.27 271.31 146.86 276.61 150.07 281.86 159.76 277.56 157.27 271.31"
                 style="fill: rgb(255, 195, 189); transform-origin: 153.31px 276.585px 0px;" id="elq51gyygd4ve"
                 class="animable"></polygon>
        <path d="M150.52,283.18a.16.16,0,0,1,.22-.22c.12.05,2.69,1.28,3.1,2.44a.88.88,0,0,1,0,.66.63.63,0,0,1-.6.43c-.48,0-1.13-.68-1.63-1.41A12.67,12.67,0,0,1,150.52,283.18Zm.49.32c.62,1.18,1.65,2.65,2.22,2.65.07,0,.18,0,.28-.23a.49.49,0,0,0,0-.41,1.59,1.59,0,0,0-.15-.29A7.88,7.88,0,0,0,151,283.5Z"
              style="fill: #FFBA5E; transform-origin: 152.201px 284.713px 0px;" id="elxi83y1d422"
              class="animable"></path>
        <path d="M150.47,283.1a.16.16,0,0,1,.09-.15,4.86,4.86,0,0,1,2.89-.65,1.23,1.23,0,0,1,.76.6c.23.41.12.66,0,.79-.57.58-2.81.05-3.6-.44a.12.12,0,0,1-.05-.05A.17.17,0,0,1,150.47,283.1Zm3.42-.11a.94.94,0,0,0-.51-.36,4,4,0,0,0-2.32.47c.93.43,2.55.66,2.92.35,0,0,.12-.12,0-.38l-.06-.08Z"
              style="fill: #FFBA5E; transform-origin: 152.406px 283.113px 0px;" id="elbbwexy2dlxe"
              class="animable"></path>
        <path d="M150.92,282l-4.41-6.38a.63.63,0,0,0-.75-.22l-6,2.44a1,1,0,0,0-.58,1.34,1.24,1.24,0,0,0,.1.2c1.63,2.27,3.17,4.23,5.15,7.09,2.33,3.38,1.34,2.8,4,6.81,1.62,2.41,4.64,1,4.08-.14-2.63-5-1.56-6.5-1.14-9.44A2.48,2.48,0,0,0,150.92,282Z"
              style="fill: rgb(38, 50, 56); transform-origin: 145.838px 284.977px 0px;" id="eld291zzk4dz8"
              class="animable"></path>
        <g id="eliyhx8xxqma">
            <polygon points="155.63 272.15 151.73 274.13 154.55 279.87 157.77 278.45 155.63 272.15"
                     style="opacity: 0.2; transform-origin: 154.75px 276.01px 0px;" class="animable"
                     id="elek84zafmd1r"></polygon>
        </g>
        <polygon points="156.52 266.28 152.11 268.84 157.63 281.49 162.75 280.07 156.52 266.28"
                 style="fill: #FFBA5E; transform-origin: 157.43px 273.885px 0px;" id="elzmbnrtbb3h7"
                 class="animable"></polygon>
        <path d="M249.39,235.28s-45.07-38-48.91-44.76,6.43-16,6.43-16l11.43,1.6s48.17,43.71,46.2,52.45Z"
              style="fill: rgb(38, 50, 56); transform-origin: 232.109px 204.9px 0px;" id="eldt2gffim9y"
              class="animable"></path>
        <path d="M264.54,228.57c-1.27,8.88-20.3,51.58-20.3,51.58s-3.93-.23-11.13-4.73c0,0,7.52-33.75,15.16-46.85Z"
              style="fill: rgb(38, 50, 56); transform-origin: 248.824px 254.359px 0px;" id="el2xf9903zyzd"
              class="animable"></path>
        <polygon points="236.34 277.44 232.94 288.61 238.95 289.94 242.57 279.98 236.34 277.44"
                 style="fill: rgb(255, 195, 189); transform-origin: 237.755px 283.69px 0px;" id="elgj49xfem9mu"
                 class="animable"></polygon>
        <path d="M240.21,290.54a.19.19,0,0,1-.11-.16.16.16,0,0,1,.11-.16c.12-.05,2.79-1.05,3.91-.53a.88.88,0,0,1,.46.47.62.62,0,0,1-.11.72,3,3,0,0,1-2.15.2A13.07,13.07,0,0,1,240.21,290.54Zm.58-.14c1.27.37,3,.65,3.44.25.06,0,.12-.14,0-.37A.46.46,0,0,0,244,290a1.58,1.58,0,0,0-.31-.09A7.78,7.78,0,0,0,240.79,290.4Z"
              style="fill: #FFBA5E; transform-origin: 242.375px 290.367px 0px;" id="elmlfmye6eb3"
              class="animable"></path>
        <path d="M240.13,290.51a.14.14,0,0,1,0-.16,4.74,4.74,0,0,1,1.53-2.54,1.26,1.26,0,0,1,1-.13c.45.12.55.38.54.57,0,.81-1.91,2.06-2.81,2.29h-.07A.14.14,0,0,1,240.13,290.51Zm2.28-2.53a.84.84,0,0,0-.6.11,4,4,0,0,0-1.28,2c.95-.37,2.25-1.38,2.28-1.86,0-.05,0-.17-.3-.25Z"
              style="fill: #FFBA5E; transform-origin: 241.652px 289.098px 0px;" id="el9rqnco84a0i"
              class="animable"></path>
        <path d="M239.66,289.44,232,288.2a.62.62,0,0,0-.68.38l-2.39,6a1,1,0,0,0,.57,1.35l.21.07c2.77.4,5.24.64,8.68,1.21,4.05.65,2.94,1,7.7,1.81,2.86.51,3.92-2.67,2.73-3-5.46-1.6-5.77-3.38-7.59-5.72A2.51,2.51,0,0,0,239.66,289.44Z"
              style="fill: rgb(38, 50, 56); transform-origin: 239.072px 293.633px 0px;" id="elcg279nbzu7e"
              class="animable"></path>
        <g id="el7r8d5f7ktlc">
            <polygon points="235.81 279.2 234.53 283.39 240.62 285.34 241.83 282.03 235.81 279.2"
                     style="opacity: 0.2; transform-origin: 238.18px 282.27px 0px;" class="animable"
                     id="el8uxek5j8cm6"></polygon>
        </g>
        <polygon points="232.2 274.49 230.99 279.44 243.93 284.24 246.45 279.57 232.2 274.49"
                 style="fill: #FFBA5E; transform-origin: 238.72px 279.365px 0px;" id="elqbtxu06kju"
                 class="animable"></polygon>
        <path d="M180.51,147.24l.75-7.24,6.32,1.32-2.15,7.34s2.13,3.39,2,6.41-1.89,2.6-1.89,2.6.18,3.19-2.53,2.25-6.21-2.33-5.62-5A39.43,39.43,0,0,1,180.51,147.24Z"
              style="fill: rgb(255, 195, 189); transform-origin: 182.451px 150.047px 0px;" id="elkph921u52ge"
              class="animable"></path>
        <path d="M226.54,116.79c-2.17-8.18-27.15-.38-27.15-.38S187.2,120.34,184,123.3s-5,20.36-5,20.36l8.75,1.91,5.43-15C217.57,126.4,228.65,124.72,226.54,116.79Z"
              style="fill: #FFBA5E; transform-origin: 202.896px 129.313px 0px;" id="el5ci4q1yc7rp"
              class="animable"></path>
        <path d="M188,142.77a.76.76,0,0,1-1.14-1,.76.76,0,0,1,1.07-.07A.75.75,0,0,1,188,142.77Z"
              style="fill: rgb(255, 255, 255); transform-origin: 187.447px 142.252px 0px;" id="elshwjfyttjwd"
              class="animable"></path>
        <g id="elgtch310bwy">
            <path d="M220.23,121.73l.06-7.72s-5.25-.9-13.24,14.15c3.59-.68,6.69-1.33,9.3-2Z"
                  style="opacity: 0.1; transform-origin: 213.67px 121.08px 0px;" class="animable"
                  id="elbjxi2z4u3k"></path>
        </g>
        <path d="M252.4,101.94l1,4.85a3.71,3.71,0,0,1-3.23-.87Z"
              style="fill: rgb(186, 77, 60); transform-origin: 251.785px 104.404px 0px;" id="elih8m27gffx"
              class="animable"></path>
        <path d="M253.47,100c0,.5-.34.89-.67.87s-.58-.48-.53-1,.34-.89.67-.86S253.51,99.51,253.47,100Z"
              style="fill: rgb(38, 50, 56); transform-origin: 252.867px 99.9414px 0px;" id="elvxfhgfixpi"
              class="animable"></path>
        <path d="M230.19,115.46s4.34.31,5.66-7.54c0,0,4.26-1.1,6.4,1.66s-3.67,7.33-.91,10.17S230.19,115.46,230.19,115.46Z"
              style="fill: rgb(255, 195, 189); transform-origin: 236.463px 114.061px 0px;" id="el2imu1nh5j1"
              class="animable"></path>
        <g id="eloy3xahwhtzf">
            <path d="M239.33,112.34a15,15,0,0,0,1.83,3.21c.41-1,.93-2,1.26-2.92Z"
                  style="opacity: 0.2; transform-origin: 240.875px 113.945px 0px;" class="animable"
                  id="elgcqyee1djet"></path>
        </g>
        <path d="M234.06,96.37c-.85,6.7-1.36,9.52,1.33,13.56,4.45,4.44,12.48,5.67,15.33-.65,2.56-5.68,3.53-15.65-2.45-19.57a9.24,9.24,0,0,0-14.21,6.66Z"
              style="fill: rgb(255, 195, 189); transform-origin: 243.051px 100.93px 0px;" id="el6smke9au24f"
              class="animable"></path>
        <path d="M251.33,97.32a.26.26,0,0,0,.24.06,2.06,2.06,0,0,1,1.87.36.27.27,0,0,0,.38,0,.26.26,0,0,0,0-.37,2.61,2.61,0,0,0-2.36-.49.27.27,0,0,0-.19.33h0A.26.26,0,0,0,251.33,97.32Z"
              style="fill: rgb(38, 50, 56); transform-origin: 252.58px 97.2988px 0px;" id="elzouksis0jhn"
              class="animable"></path>
        <path d="M247.26,102.6l2.38-.13a5.78,5.78,0,0,1,1.13-5.64c2.3-3,8-4.54,3.37-9.66a12.49,12.49,0,0,0-10.33-4.34l3.81,2.73s-7.86-5.77-12.5.5a5.49,5.49,0,0,1,3.51.06s-20.88,7.06-3.24,23.81c0,0,.67-1.36,3.49.85a16.42,16.42,0,0,0,4.9-5.3C245.47,102.29,246.67,99.29,247.26,102.6Z"
              style="fill: rgb(38, 50, 56); transform-origin: 242.105px 96.791px 0px;" id="elpdgaodqi14"
              class="animable"></path>
        <path d="M247.16,100.35a5.15,5.15,0,0,1,1.05,3.84c-.25,1.82-2.05,2-3.39.92s-2.53-3.13-1.6-4.67A2.35,2.35,0,0,1,247.16,100.35Z"
              style="fill: rgb(255, 195, 189); transform-origin: 245.57px 102.551px 0px;" id="elt3csjsk7lks"
              class="animable"></path>
        <path d="M256.38,89s.61,3.64-5.11,5.8C251.27,94.8,259.23,95.61,256.38,89Z"
              style="fill: rgb(38, 50, 56); transform-origin: 254.133px 91.916px 0px;" id="elxg66xu14mv"
              class="animable"></path>
        <path d="M229.58,116.47l2.27-2.9s10.88,1,11.54,7.17Z"
              style="fill: #FFBA5E; transform-origin: 236.484px 117.154px 0px;" id="el48ev9m8dnb9"
              class="animable"></path>
        <g id="el9qb3jn6obba">
            <path d="M229.58,116.47l2.27-2.9s10.88,1,11.54,7.17Z"
                  style="fill: rgb(255, 255, 255); opacity: 0.5; transform-origin: 236.484px 117.154px 0px;"
                  class="animable" id="eljazfxbrzyvk"></path>
        </g>
        <path d="M205.61,141.54c3-7.46,7.83-27.28,15.52-28.18s29.8,7.93,32.41,15.79-27.67,52.57-27.67,52.57L193.74,164S203.24,147.44,205.61,141.54Z"
              style="fill: #FFBA5E; transform-origin: 223.719px 147.508px 0px;" id="elqsat7t6wki"
              class="animable"></path>
        <g id="el0wjwzrbd317k">
            <path d="M243.37,126.56s-5.83,11.12,1.2,25.12a137.62,137.62,0,0,0,7.12-14.12l-2.47-5.84Z"
                  style="opacity: 0.1; transform-origin: 246.396px 139.119px 0px;" class="animable"
                  id="el360dmts8j62"></path>
        </g>
        <path d="M211.19,142.29c4.2.63,8.81-.61,12.55-2.44,4.28-2.08,7.46-5.22,10.6-8.72,2.8-3.13,6.56-6.69,10.93-7.27,9.92-1.33,12,14.5,11,21.4-1.23,8.2-5.84,15.71-10.89,22.13a80.27,80.27,0,0,1-10,10.72c-1.18,1,.67,2.64,1.84,1.62,9.48-8.32,18.68-20.09,21.19-32.65,1.52-7.58-.39-18.39-7.15-23.3-6.11-4.44-12.86-.34-17.33,4.16-6,6-12.84,13.35-22.3,11.95-1.55-.23-2,2.17-.47,2.4Z"
              style="fill: #FFBA5E; transform-origin: 234.559px 150.961px 0px;" id="elx03f3o3k0d"
              class="animable"></path>
        <g id="el269a6zu46g1">
            <g style="opacity: 0.3; transform-origin: 234.559px 150.961px 0px;" class="animable" id="el9fvbq6lc826">
                <path d="M211.19,142.29c4.2.63,8.81-.61,12.55-2.44,4.28-2.08,7.46-5.22,10.6-8.72,2.8-3.13,6.56-6.69,10.93-7.27,9.92-1.33,12,14.5,11,21.4-1.23,8.2-5.84,15.71-10.89,22.13a80.27,80.27,0,0,1-10,10.72c-1.18,1,.67,2.64,1.84,1.62,9.48-8.32,18.68-20.09,21.19-32.65,1.52-7.58-.39-18.39-7.15-23.3-6.11-4.44-12.86-.34-17.33,4.16-6,6-12.84,13.35-22.3,11.95-1.55-.23-2,2.17-.47,2.4Z"
                      id="elvuelt6bdkfc" style="transform-origin: 234.559px 150.961px 0px;" class="animable"></path>
            </g>
        </g>
        <path d="M282.57,155.63l-6.75,2.29-.92-5.09,6.92-2.17s1.37-3.57,4.12-4.66,3.87.91,3.87.91,2.76-1.47,3,1.33.18,7.27-2.41,7.82S284.84,155.66,282.57,155.63Z"
              style="fill: rgb(255, 195, 189); transform-origin: 283.9px 151.799px 0px;" id="elt8hryv27gv"
              class="animable"></path>
        <path d="M279,150.16l-14.24,2.24c-9.35-21.91-13.42-31.6-20.52-27.8-7.46,4,5.77,25.24,5.77,25.24s6.28,11.54,9.61,14.38a2.72,2.72,0,0,0,.68.46c4.23,1.14,20.19-6.54,20.19-6.54Z"
              style="fill: #FFBA5E; transform-origin: 261.225px 144.295px 0px;" id="elb9jcggu41pb"
              class="animable"></path>
        <path d="M279,157.94a.76.76,0,1,1-1.14-1,.76.76,0,0,1,1.07-.06A.75.75,0,0,1,279,157.94Z"
              style="fill: rgb(255, 255, 255); transform-origin: 278.412px 157.463px 0px;" id="el3457xozfhum"
              class="animable"></path>
        <g id="elmow5x9z8x3">
            <path d="M191.61,152.15h42.31a3.24,3.24,0,0,1,3.24,3.24v21.71a5.59,5.59,0,0,1-5.59,5.59H194a5.59,5.59,0,0,1-5.59-5.59V155.39a3.24,3.24,0,0,1,3.24-3.24Z"
                  style="fill: #FFBA5E; transform-origin: 212.785px 167.42px 0px; transform: rotate(55.29deg);"
                  class="animable" id="el2ph0ex7ezku"></path>
        </g>
        <g id="eli4lxrub93sr">
            <path d="M191.61,152.15h42.31a3.24,3.24,0,0,1,3.24,3.24v21.71a5.59,5.59,0,0,1-5.59,5.59H194a5.59,5.59,0,0,1-5.59-5.59V155.39a3.24,3.24,0,0,1,3.24-3.24Z"
                  style="fill: rgb(255, 255, 255); opacity: 0.3; transform-origin: 212.785px 167.42px 0px; transform: rotate(55.29deg);"
                  class="animable" id="ell9c2dtkfazc"></path>
        </g>
        <g id="eln16nbv7o9w">
            <path d="M235.5,178.3l-25-36.06a2.47,2.47,0,0,0-3.44-.62l-.75.52a7,7,0,0,0-1.76,9.68l19.87,28.67a7,7,0,0,0,9.68,1.76l.74-.51A2.48,2.48,0,0,0,235.5,178.3Z"
                  style="opacity: 0.1; transform-origin: 219.627px 162.326px 0px;" class="animable"
                  id="elbob9a1z5i4k"></path>
        </g>
        <path d="M237.8,176.75l-25-36.06a2.47,2.47,0,0,0-3.44-.62l-.74.52a7,7,0,0,0-1.76,9.68l19.86,28.67a7,7,0,0,0,9.68,1.76l.75-.51A2.47,2.47,0,0,0,237.8,176.75Z"
              style="fill: #FFBA5E; transform-origin: 221.938px 160.775px 0px;" id="elfoolxslwch7"
              class="animable"></path>
        <path d="M237.8,176.75l-25-36.06a2.47,2.47,0,0,0-3.44-.62l-.74.52a7,7,0,0,0-1.76,9.68l19.86,28.67a7,7,0,0,0,9.68,1.76l.75-.51A2.47,2.47,0,0,0,237.8,176.75Z"
              style="fill: #FFBA5E; transform-origin: 221.938px 160.775px 0px;" id="el8nd1eh4u0av"
              class="animable"></path>
        <g id="el66guc3s667i">
            <path d="M237.8,176.75l-25-36.06a2.47,2.47,0,0,0-3.44-.62l-.74.52a7,7,0,0,0-1.76,9.68l19.86,28.67a7,7,0,0,0,9.68,1.76l.75-.51A2.47,2.47,0,0,0,237.8,176.75Z"
                  style="fill: rgb(255, 255, 255); opacity: 0.5; transform-origin: 221.938px 160.775px 0px;"
                  class="animable" id="eltu4d5i57l7"></path>
        </g>
        <g id="el28f74vi3iqgj">
            <rect x="207.17" y="150.44" width="4.67" height="9.81" rx="1.95"
                  style="fill: #FFBA5E; transform-origin: 209.505px 155.345px 0px; transform: rotate(55.29deg);"
                  class="animable" id="el14m2ey6s03t"></rect>
        </g>
        <g id="eln7wehposz7">
            <rect x="220.62" y="169.85" width="4.67" height="9.81" rx="1.95"
                  style="fill: #FFBA5E; transform-origin: 222.955px 174.755px 0px; transform: rotate(55.28deg);"
                  class="animable" id="elupe3nxy8ovb"></rect>
        </g>
        <g id="elexuhk0mtqkf">
            <rect x="207.17" y="150.44" width="4.67" height="9.81" rx="1.95"
                  style="opacity: 0.3; transform-origin: 209.505px 155.345px 0px; transform: rotate(55.29deg);"
                  class="animable" id="el29d50dlqdg3"></rect>
        </g>
        <g id="elgfbj8s06w2k">
            <rect x="220.62" y="169.85" width="4.67" height="9.81" rx="1.95"
                  style="opacity: 0.3; transform-origin: 222.955px 174.755px 0px; transform: rotate(55.28deg);"
                  class="animable" id="elopwyycg0miq"></rect>
        </g>
        <g id="elc7nqnjzl2o">
            <path d="M190.66,162.31S199,176,206.15,172l-5.94,4.12Z"
                  style="opacity: 0.2; transform-origin: 198.404px 169.215px 0px;" class="animable"
                  id="el8c3c92tbv3k"></path>
        </g>
        <path d="M221.92,154.84c2-.28,3-1.38,4.67-2.15,1.12-.53-.22-1,.78-.07a6.45,6.45,0,0,1,.86,1.27c.67,1.06,1.24,2.19,1.93,3.24.6.89,2.16,1.85,2.55,2.77.63,1.5-2.62,3.6-3.56,4.37-1.12.92.17,2.81,1.31,1.88,1.62-1.34,4.85-3.48,4.74-6-.07-1.54-1.42-2.25-2.35-3.28-1.75-1.93-2.45-5.37-4.77-6.76a2,2,0,0,0-2.26,0c-.9.49-1.33,1.48-2.37,1.94a7.06,7.06,0,0,1-1.7.49c-1.46.2-1.29,2.48.17,2.28Z"
              style="fill: #FFBA5E; transform-origin: 227.971px 158.08px 0px;" id="el1hc3t3k8n1i"
              class="animable"></path>
        <g id="elxzfrxqd4kg">
            <g style="opacity: 0.3; transform-origin: 227.971px 158.08px 0px;" class="animable" id="eldjqa1s915pd">
                <path d="M221.92,154.84c2-.28,3-1.38,4.67-2.15,1.12-.53-.22-1,.78-.07a6.45,6.45,0,0,1,.86,1.27c.67,1.06,1.24,2.19,1.93,3.24.6.89,2.16,1.85,2.55,2.77.63,1.5-2.62,3.6-3.56,4.37-1.12.92.17,2.81,1.31,1.88,1.62-1.34,4.85-3.48,4.74-6-.07-1.54-1.42-2.25-2.35-3.28-1.75-1.93-2.45-5.37-4.77-6.76a2,2,0,0,0-2.26,0c-.9.49-1.33,1.48-2.37,1.94a7.06,7.06,0,0,1-1.7.49c-1.46.2-1.29,2.48.17,2.28Z"
                      id="el2jj1c7d0hig" style="transform-origin: 227.971px 158.08px 0px;" class="animable"></path>
            </g>
        </g>
    </g>
    <defs>
        <filter id="active" height="200%">
            <feMorphology in="SourceAlpha" result="DILATED" operator="dilate" radius="2"></feMorphology>
            <feFlood flood-color="#32DFEC" flood-opacity="1" result="PINK"></feFlood>
            <feComposite in="PINK" in2="DILATED" operator="in" result="OUTLINE"></feComposite>
            <feMerge>
                <feMergeNode in="OUTLINE"></feMergeNode>
                <feMergeNode in="SourceGraphic"></feMergeNode>
            </feMerge>
        </filter>
        <filter id="hover" height="200%">
            <feMorphology in="SourceAlpha" result="DILATED" operator="dilate" radius="2"></feMorphology>
            <feFlood flood-color="#ff0000" flood-opacity="0.5" result="PINK"></feFlood>
            <feComposite in="PINK" in2="DILATED" operator="in" result="OUTLINE"></feComposite>
            <feMerge>
                <feMergeNode in="OUTLINE"></feMergeNode>
                <feMergeNode in="SourceGraphic"></feMergeNode>
            </feMerge>
            <feColorMatrix type="matrix"
                           values="0   0   0   0   0                0   1   0   0   0                0   0   0   0   0                0   0   0   1   0 "></feColorMatrix>
        </filter>
    </defs>
</svg>